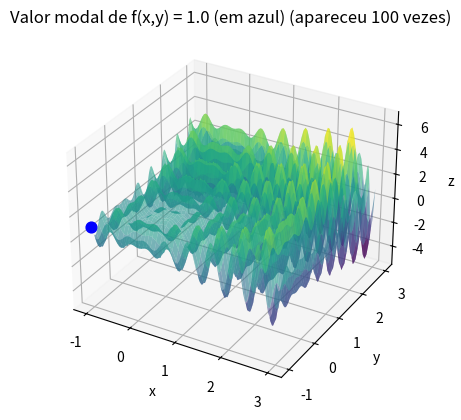

Reproduce this figure in Python.
import numpy as np
import matplotlib.pyplot as plt
from collections import Counter

def perturb(x, e):
    perturbed_value = np.random.uniform(low=x-e, high=x+e)
    return np.clip(perturbed_value, -1, 3)

def f(x, y):
    return x * np.sin(4 * np.pi * x) - y * np.sin(4 * np.pi * y + np.pi) + 1

fig = plt.figure()
fg = fig.add_subplot(111, projection='3d')

x_values = np.linspace(-1, 3, 100)
y_values = np.linspace(-1, 3, 100)
Graphx, graphy = np.meshgrid(x_values, y_values)

fg.plot_surface(Graphx, graphy, f(Graphx, graphy), cmap='viridis', alpha=0.6)

e = 0.1
max_it = 10000
max_viz = 20
num_runs = 100
f_opt_values = []
x_opt_values = []

for run in range(num_runs):
    x_opt = [-1, -1]
    f_opt = f(x_opt[0], x_opt[1])
    
    melhoria = True
    i = 0
    while i < max_it and melhoria:
        melhoria = False
        for j in range(max_viz):
            x_cand = [perturb(x_opt[0], e), perturb(x_opt[1], e)]
            f_cand = f(x_cand[0], x_cand[1])
            if f_cand > f_opt:
                x_opt = x_cand
                f_opt = f_cand
                melhoria = True
                break
        i += 1
    
    fg.scatter(x_opt[0], x_opt[1], f_opt, color='r', s = 20)
    f_opt_values.append(round(f_opt, 3))
    x_opt_values.append(x_opt)

modal_f_opt, modal_count = Counter(f_opt_values).most_common(1)[0]

for i in range(len(f_opt_values)):
    if f_opt_values[i] == modal_f_opt:
        modal_x_opt = x_opt_values[i][0]
        modal_y_opt = x_opt_values[i][1]
        break


fg.scatter(modal_x_opt, modal_y_opt, modal_f_opt, color='b', s=60)
fg.set_xlabel('x')
fg.set_ylabel('y')
fg.set_zlabel('z')
fg.set_title(f'Valor modal de f(x,y) = {modal_f_opt} (em azul) (apareceu {modal_count} vezes)')

plt.show()
